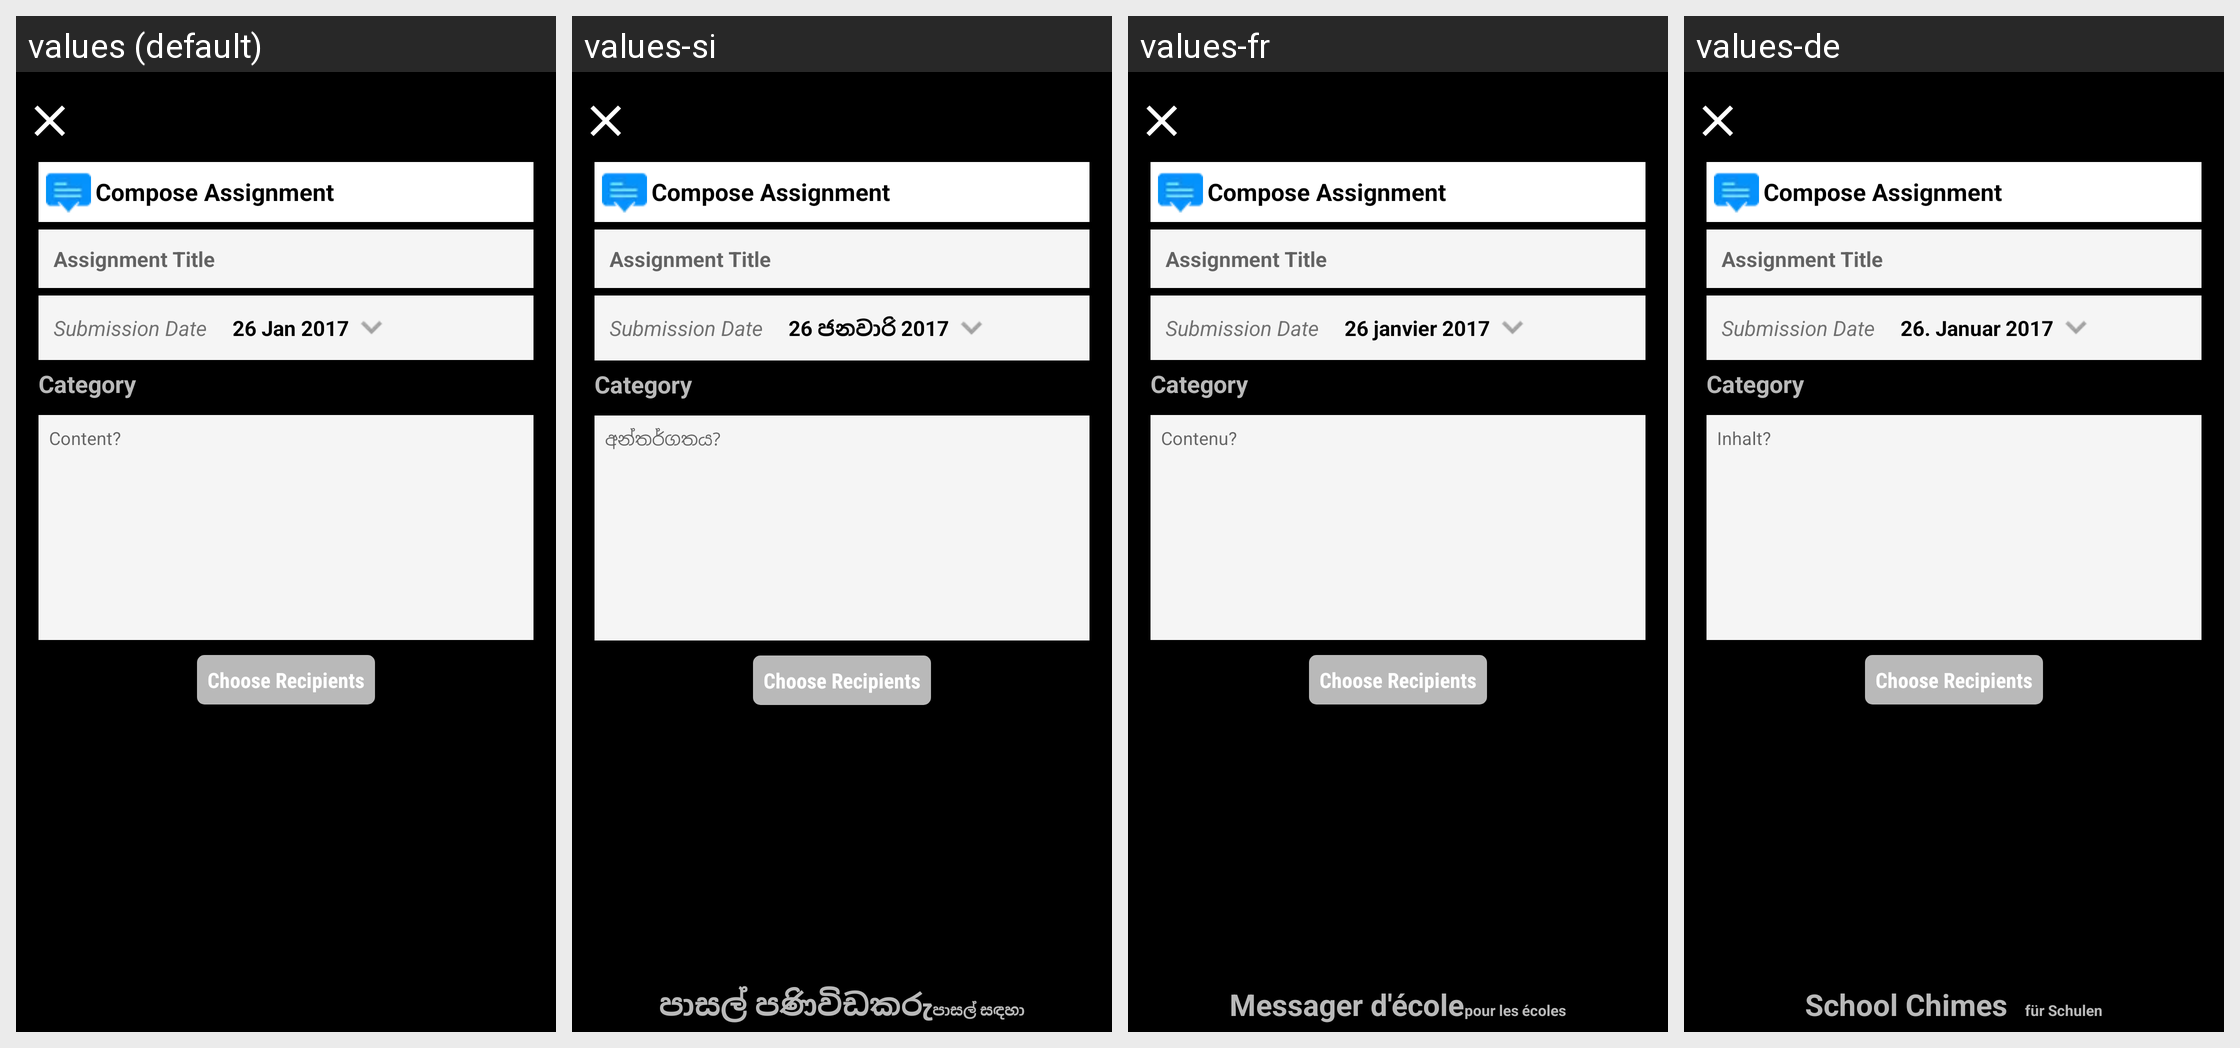

The Android screen above is rendered under several locales of the same app. Produce the string resources it draws, with the default and per-locale values.
Android screen res/layout/activity_message_assignment.xml rendered under 4 locales, left to right: values (default), values-si, values-fr, values-de. Device: Nexus 5 (rendered at 1080×1920; each locale shown at half size, 540×960, under a caption strip naming it); theme AppTheme.NoActionBar.Login.
Other locales in the repository, not shown: values-ar, values-es, values-hi, values-it, values-ms, values-th.
Strings drawn on this screen, with the default value and each locale's value (text and hints the layout hard-codes, and strings that could not be matched under every locale, appear in the picture but are not listed):

_26_jan_2017
  values: 26 Jan 2017
  values-si: 26 ජනවාරි 2017
  values-fr: 26 janvier 2017
  values-de: 26. Januar 2017

teacher_txt_typemsg
  values: Content?
  values-si: අන්තර්ගතය?
  values-fr: Contenu?
  values-de: Inhalt?
